9-way image classification set "all" from GitHub (wxtseng/dlserver); label vocabulary: checks, denim, knit, linen, nylon, ripstop, suede, synthetic PU, twill.

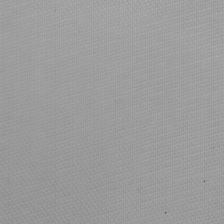
Label: nylon

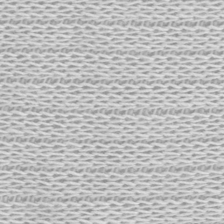
Label: knit

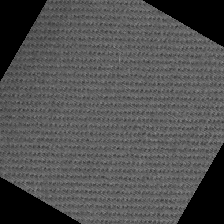
Label: twill

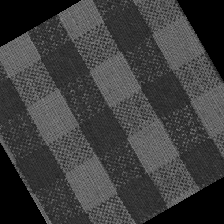
Label: checks

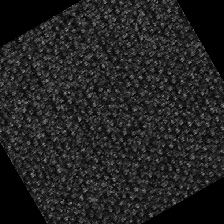
Label: linen

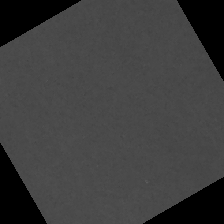
Label: synthetic PU
